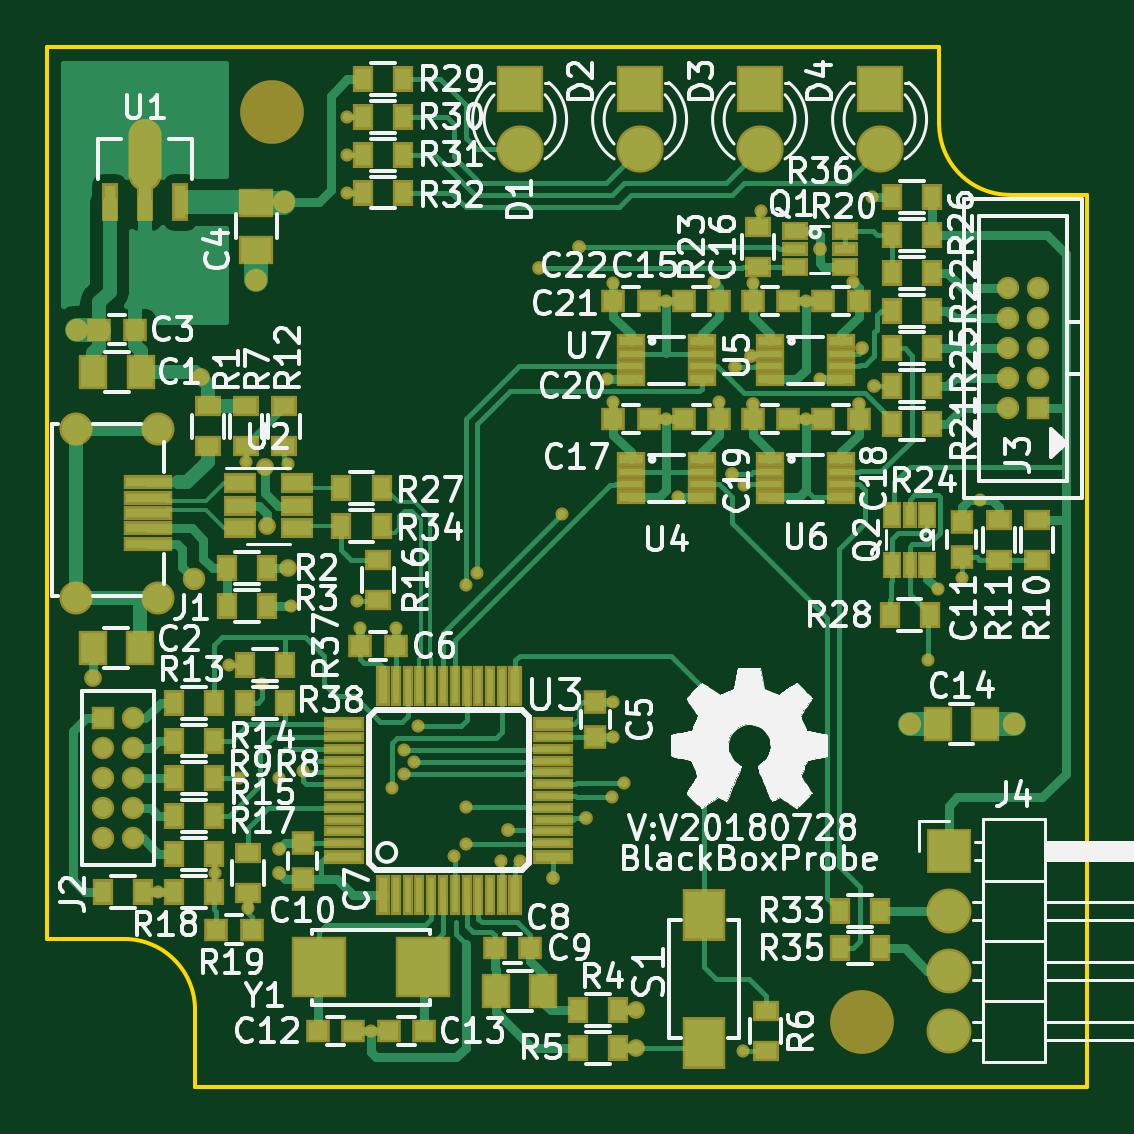
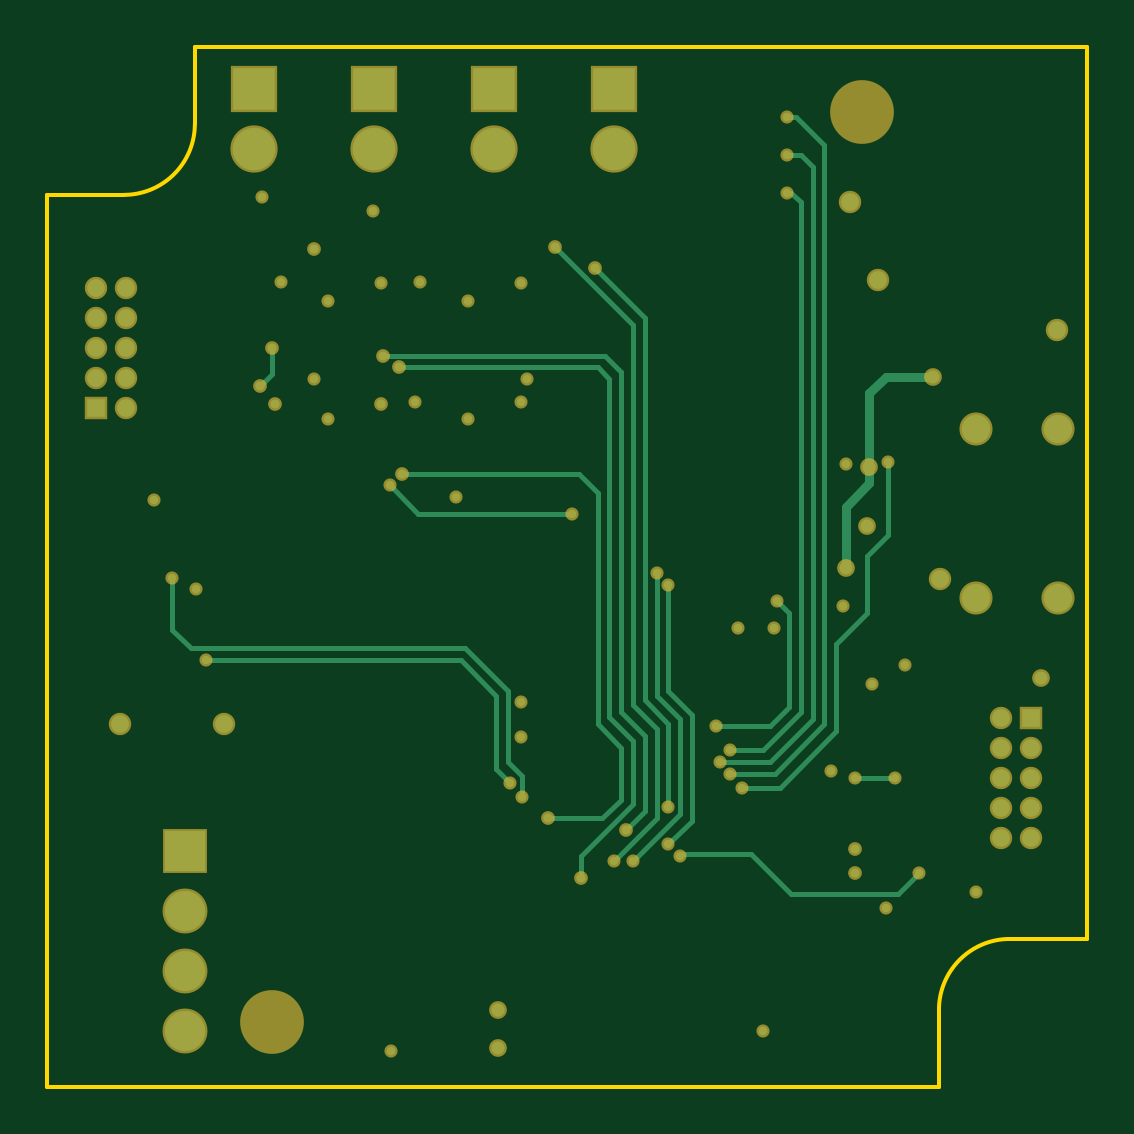
Circuit board: 9 layer files. Board 44.0 x 44.0 mm.
- bottom_copper: blackBoxProbeBig-B.Cu.gbr (11216 bytes)
- bottom_mask: blackBoxProbeBig-B.Mask.gbr (4220 bytes)
- bottom_silk: blackBoxProbeBig-B.SilkS.gbr (511 bytes)
- outline: blackBoxProbeBig-Edge.Cuts.gbr (1054 bytes)
- top_copper: blackBoxProbeBig-F.Cu.gbr (56232 bytes)
- top_mask: blackBoxProbeBig-F.Mask.gbr (12220 bytes)
- top_silk: blackBoxProbeBig-F.SilkS.gbr (104310 bytes)
- inner_copper: blackBoxProbeBig-In1.Cu.gbr (86406 bytes)
- inner_copper: blackBoxProbeBig-In2.Cu.gbr (83093 bytes)

=== bottom_copper: blackBoxProbeBig-B.Cu.gbr (11216 bytes, source omitted) ===
=== bottom_mask: blackBoxProbeBig-B.Mask.gbr ===
%TF.GenerationSoftware,KiCad,Pcbnew,5.0.0-fee4fd1~65~ubuntu18.04.1*%
%TF.CreationDate,2018-07-28T20:32:54+02:00*%
%TF.ProjectId,blackBoxProbeBig,626C61636B426F7850726F6265426967,rev?*%
%TF.SameCoordinates,Original*%
%TF.FileFunction,Soldermask,Bot*%
%TF.FilePolarity,Negative*%
%FSLAX46Y46*%
G04 Gerber Fmt 4.6, Leading zero omitted, Abs format (unit mm)*
G04 Created by KiCad (PCBNEW 5.0.0-fee4fd1~65~ubuntu18.04.1) date Sat Jul 28 20:32:54 2018*
%MOMM*%
%LPD*%
G01*
G04 APERTURE LIST*
%ADD10C,2.700000*%
%ADD11C,1.400000*%
%ADD12R,1.900000X1.900000*%
%ADD13O,1.900000X1.900000*%
%ADD14R,2.000000X2.000000*%
%ADD15C,2.000000*%
%ADD16R,0.950000X0.950000*%
%ADD17C,0.950000*%
%ADD18C,0.750000*%
%ADD19C,0.555600*%
%ADD20C,0.581000*%
G04 APERTURE END LIST*
D10*
%TO.C,H1*%
X23800000Y-154000000D03*
%TD*%
%TO.C,H2*%
X48800000Y-192500000D03*
%TD*%
D11*
%TO.C,J1*%
X18975000Y-167395000D03*
X18975000Y-174545000D03*
X15525000Y-167395000D03*
X15525000Y-174545000D03*
%TD*%
D12*
%TO.C,J4*%
X52450000Y-185260000D03*
D13*
X52450000Y-187800000D03*
X52450000Y-190340000D03*
X52450000Y-192880000D03*
%TD*%
D14*
%TO.C,D1*%
X34290000Y-153035000D03*
D15*
X34290000Y-155575000D03*
%TD*%
D14*
%TO.C,D2*%
X39370000Y-153035000D03*
D15*
X39370000Y-155575000D03*
%TD*%
D14*
%TO.C,D3*%
X44450000Y-153035000D03*
D15*
X44450000Y-155575000D03*
%TD*%
D14*
%TO.C,D4*%
X49530000Y-153035000D03*
D15*
X49530000Y-155575000D03*
%TD*%
D16*
%TO.C,J2*%
X16665000Y-179660000D03*
D17*
X17935000Y-179660000D03*
X16665000Y-180930000D03*
X17935000Y-180930000D03*
X16665000Y-182200000D03*
X17935000Y-182200000D03*
X16665000Y-183470000D03*
X17935000Y-183470000D03*
X16665000Y-184740000D03*
X17935000Y-184740000D03*
%TD*%
D16*
%TO.C,J3*%
X56235000Y-166540000D03*
D17*
X54965000Y-166540000D03*
X56235000Y-165270000D03*
X54965000Y-165270000D03*
X56235000Y-164000000D03*
X54965000Y-164000000D03*
X56235000Y-162730000D03*
X54965000Y-162730000D03*
X56235000Y-161460000D03*
X54965000Y-161460000D03*
%TD*%
D18*
X23500000Y-169000000D03*
X20800000Y-165200000D03*
X24500000Y-173300000D03*
D19*
X38250000Y-180450000D03*
X24600000Y-174900000D03*
D20*
X47000000Y-159800000D03*
D17*
X50800000Y-179900000D03*
D19*
X53800000Y-170400000D03*
X46400000Y-162000000D03*
X40500000Y-167000000D03*
X46400000Y-167000000D03*
X40500000Y-162000000D03*
X22800000Y-187700000D03*
X28000000Y-192900000D03*
X24500000Y-168900000D03*
D18*
X39200000Y-193600000D03*
D19*
X29050000Y-175850000D03*
D18*
X23600000Y-171500000D03*
D20*
X24100000Y-185200000D03*
D17*
X15550000Y-163200000D03*
X23150000Y-161100000D03*
D18*
X16210000Y-177935000D03*
D17*
X20500000Y-173750000D03*
D19*
X23400000Y-178200000D03*
X38000000Y-165300000D03*
X38250000Y-178950000D03*
X52000000Y-174200000D03*
X47000000Y-165300000D03*
X44500000Y-158200000D03*
D20*
X44150000Y-166350000D03*
D17*
X55200000Y-179900000D03*
D19*
X38250000Y-161250000D03*
X38250000Y-166250000D03*
X44150000Y-161250000D03*
X19000000Y-187000000D03*
D17*
X24300000Y-157800000D03*
D19*
X25100000Y-181900000D03*
X43750000Y-193750000D03*
D18*
X39200000Y-192000000D03*
D19*
X27550000Y-175850000D03*
D20*
X24100000Y-186200000D03*
D19*
X22000000Y-177400000D03*
X41000000Y-170300000D03*
X53000000Y-173700000D03*
X38200000Y-183000000D03*
D20*
X36800000Y-159700000D03*
D19*
X34300000Y-185700000D03*
D20*
X35100000Y-160600000D03*
D19*
X32000000Y-183400000D03*
X51600000Y-177200000D03*
X38700000Y-182400000D03*
X28900000Y-182600000D03*
X22700000Y-168800000D03*
X22400000Y-182200000D03*
X24100000Y-182200000D03*
X21400000Y-186200000D03*
X31500000Y-185500000D03*
X30000000Y-180000000D03*
X27400000Y-174700000D03*
D20*
X49300000Y-165600000D03*
X48800000Y-164000000D03*
D19*
X27000000Y-154200000D03*
X29400000Y-182000000D03*
X27000000Y-155800000D03*
X29800000Y-181500000D03*
X27000000Y-157400000D03*
X29400000Y-181000000D03*
X33500000Y-185700000D03*
X32500000Y-173500000D03*
X32000000Y-185000000D03*
X32000000Y-174000000D03*
D20*
X44100000Y-164300000D03*
X33800000Y-184400000D03*
X43300000Y-169300000D03*
X37100000Y-183900000D03*
D19*
X36100000Y-171000000D03*
X43800000Y-169800000D03*
D20*
X43400000Y-164800000D03*
X35700000Y-186400000D03*
X48650000Y-166350000D03*
D19*
X42500000Y-161200000D03*
X48400000Y-161200000D03*
X42750000Y-166250000D03*
X49200000Y-157600000D03*
M02*

=== bottom_silk: blackBoxProbeBig-B.SilkS.gbr ===
%TF.GenerationSoftware,KiCad,Pcbnew,5.0.0-fee4fd1~65~ubuntu18.04.1*%
%TF.CreationDate,2018-07-28T20:32:54+02:00*%
%TF.ProjectId,blackBoxProbeBig,626C61636B426F7850726F6265426967,rev?*%
%TF.SameCoordinates,Original*%
%TF.FileFunction,Legend,Bot*%
%TF.FilePolarity,Positive*%
%FSLAX46Y46*%
G04 Gerber Fmt 4.6, Leading zero omitted, Abs format (unit mm)*
G04 Created by KiCad (PCBNEW 5.0.0-fee4fd1~65~ubuntu18.04.1) date Sat Jul 28 20:32:54 2018*
%MOMM*%
%LPD*%
G01*
G04 APERTURE LIST*
G04 APERTURE END LIST*
M02*

=== outline: blackBoxProbeBig-Edge.Cuts.gbr ===
%TF.GenerationSoftware,KiCad,Pcbnew,5.0.0-fee4fd1~65~ubuntu18.04.1*%
%TF.CreationDate,2018-07-28T20:32:54+02:00*%
%TF.ProjectId,blackBoxProbeBig,626C61636B426F7850726F6265426967,rev?*%
%TF.SameCoordinates,Original*%
%TF.FileFunction,Profile,NP*%
%FSLAX46Y46*%
G04 Gerber Fmt 4.6, Leading zero omitted, Abs format (unit mm)*
G04 Created by KiCad (PCBNEW 5.0.0-fee4fd1~65~ubuntu18.04.1) date Sat Jul 28 20:32:54 2018*
%MOMM*%
%LPD*%
G01*
G04 APERTURE LIST*
%ADD10C,0.150000*%
G04 APERTURE END LIST*
D10*
X20550000Y-192000000D02*
G75*
G03X17550000Y-189000000I-3000000J0D01*
G01*
X52050000Y-154500000D02*
G75*
G03X55050000Y-157500000I3000000J0D01*
G01*
X14300000Y-189000000D02*
X14300000Y-151250000D01*
X17550000Y-189000000D02*
X14300000Y-189000000D01*
X20550000Y-195250000D02*
X20550000Y-192000000D01*
X58300000Y-195250000D02*
X20550000Y-195250000D01*
X58300000Y-157500000D02*
X58300000Y-195250000D01*
X55050000Y-157500000D02*
X58300000Y-157500000D01*
X52050000Y-151250000D02*
X52050000Y-154500000D01*
X14300000Y-151250000D02*
X52050000Y-151250000D01*
M02*

=== top_copper: blackBoxProbeBig-F.Cu.gbr (56232 bytes, source omitted) ===
=== top_mask: blackBoxProbeBig-F.Mask.gbr (12220 bytes, source omitted) ===
=== top_silk: blackBoxProbeBig-F.SilkS.gbr (104310 bytes, source omitted) ===
=== inner_copper: blackBoxProbeBig-In1.Cu.gbr (86406 bytes, source omitted) ===
=== inner_copper: blackBoxProbeBig-In2.Cu.gbr (83093 bytes, source omitted) ===
